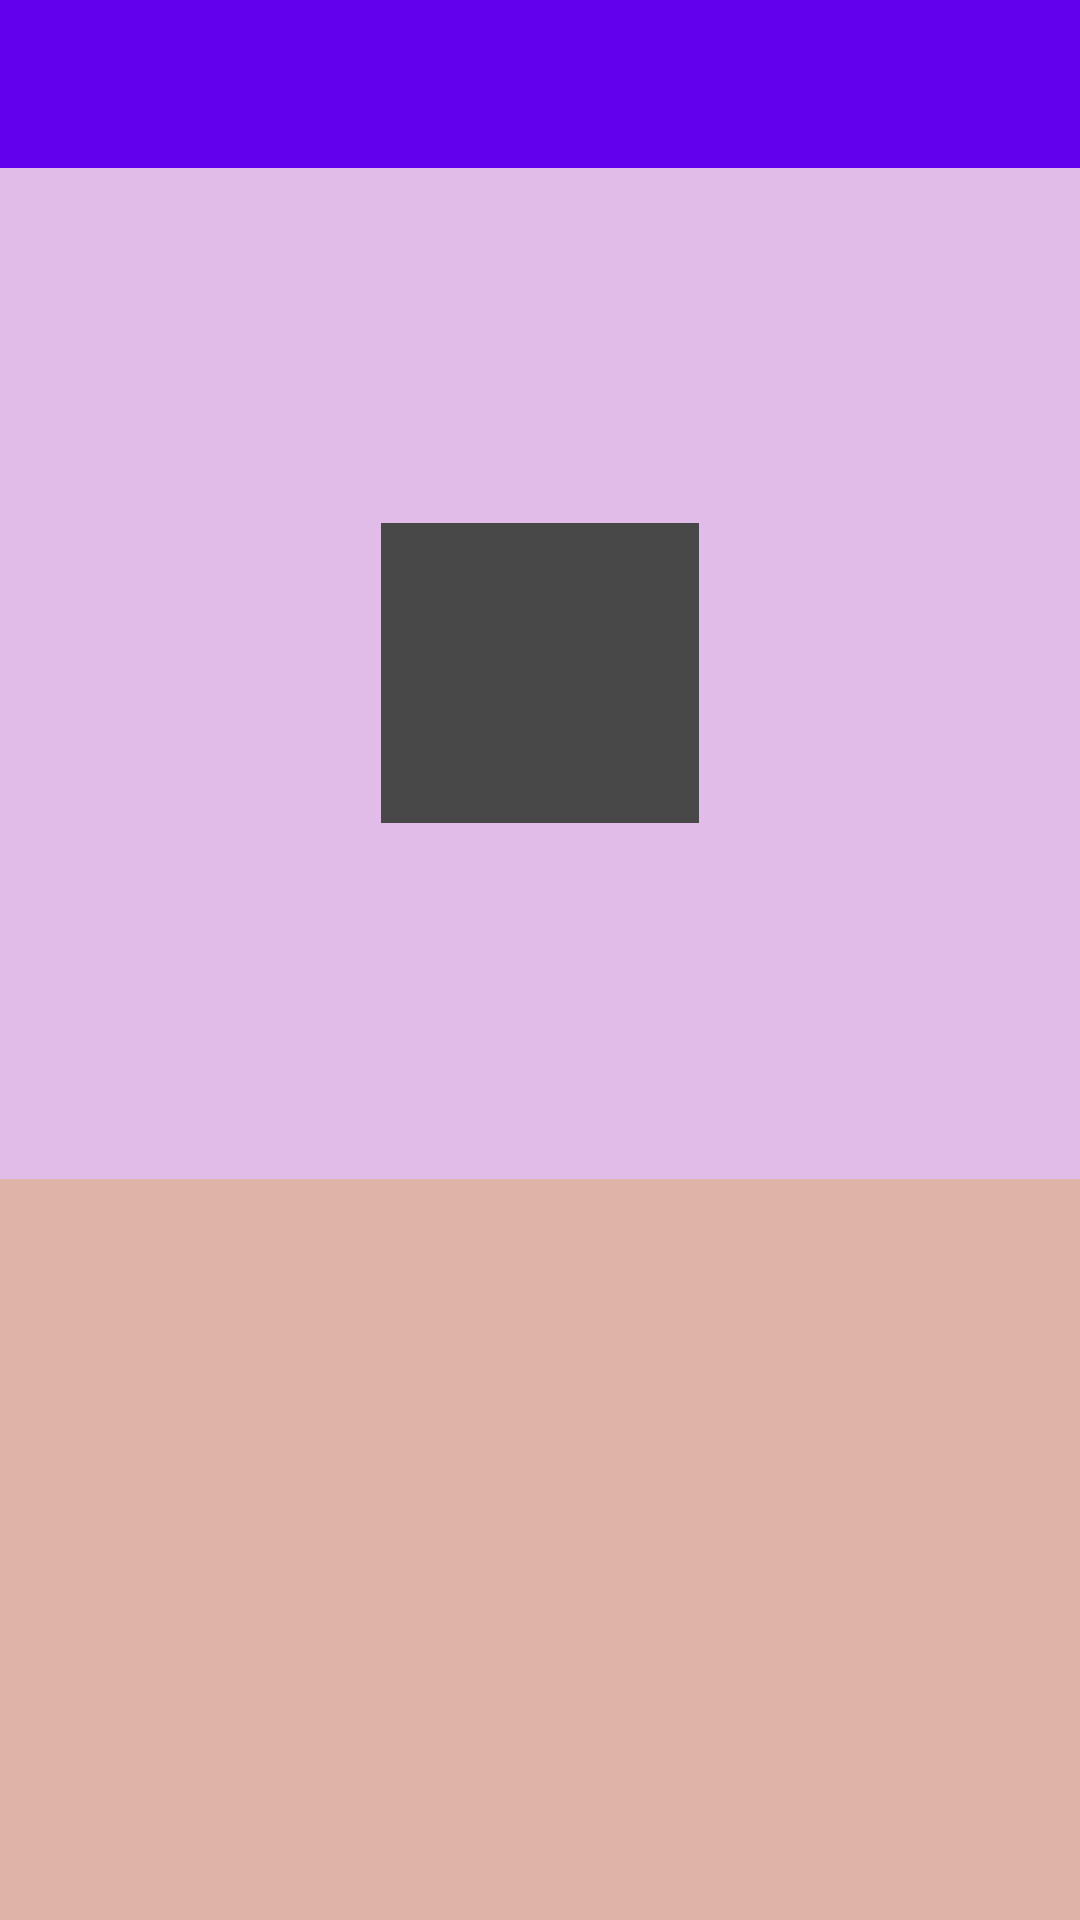

Layout XML and referenced resources for this Android screen:
<!-- AndroidManifest.xml: activity theme Theme.Concept_Bundle.NoActionBar -->
<!-- res/layout/activity_drag_drop.xml -->
<?xml version="1.0" encoding="utf-8"?>
<LinearLayout xmlns:android="http://schemas.android.com/apk/res/android"
    xmlns:app="http://schemas.android.com/apk/res-auto"
    xmlns:tools="http://schemas.android.com/tools"
    android:id="@+id/ParentLinear"
    android:layout_width="match_parent"
    android:layout_height="match_parent"
    tools:context=".DragDropActivity"
    android:orientation="vertical">

    <com.google.android.material.appbar.AppBarLayout
        android:layout_width="match_parent"
        android:layout_height="wrap_content"
        android:theme="@style/Theme.Concept_Bundle.AppBarOverlay">

        <androidx.appcompat.widget.Toolbar
            android:id="@+id/toolbar"
            android:layout_width="match_parent"
            android:layout_height="?attr/actionBarSize"
            android:background="?attr/colorPrimary"
            app:popupTheme="@style/Theme.Concept_Bundle.PopupOverlay" />

    </com.google.android.material.appbar.AppBarLayout>

    <LinearLayout
        android:id="@+id/ChildLinear1"
        android:layout_width="match_parent"
        android:layout_height="337dp"
        android:background="#E2BCE8"
        android:gravity="center"
        android:orientation="vertical">


        <View
            android:id="@+id/view_drag"
            android:layout_width="106dp"
            android:layout_height="100dp"
            android:background="#484849" />
    </LinearLayout>

    <LinearLayout
        android:id="@+id/ChildLinear2"
        android:layout_width="match_parent"
        android:layout_height="337dp"
        android:background="#DDB4A7"
        android:gravity="center"
        android:orientation="vertical" />

</LinearLayout>
<!-- resources referenced by this layout -->
<resources>
  <style name="Theme.Concept_Bundle.AppBarOverlay" parent="ThemeOverlay.AppCompat.Dark.ActionBar" />
  <style name="Theme.Concept_Bundle.PopupOverlay" parent="ThemeOverlay.AppCompat.Light" />
  <style name="Theme.Concept_Bundle.NoActionBar">
          <item name="windowActionBar">false</item>
          <item name="windowNoTitle">true</item>
      </style>
</resources>
